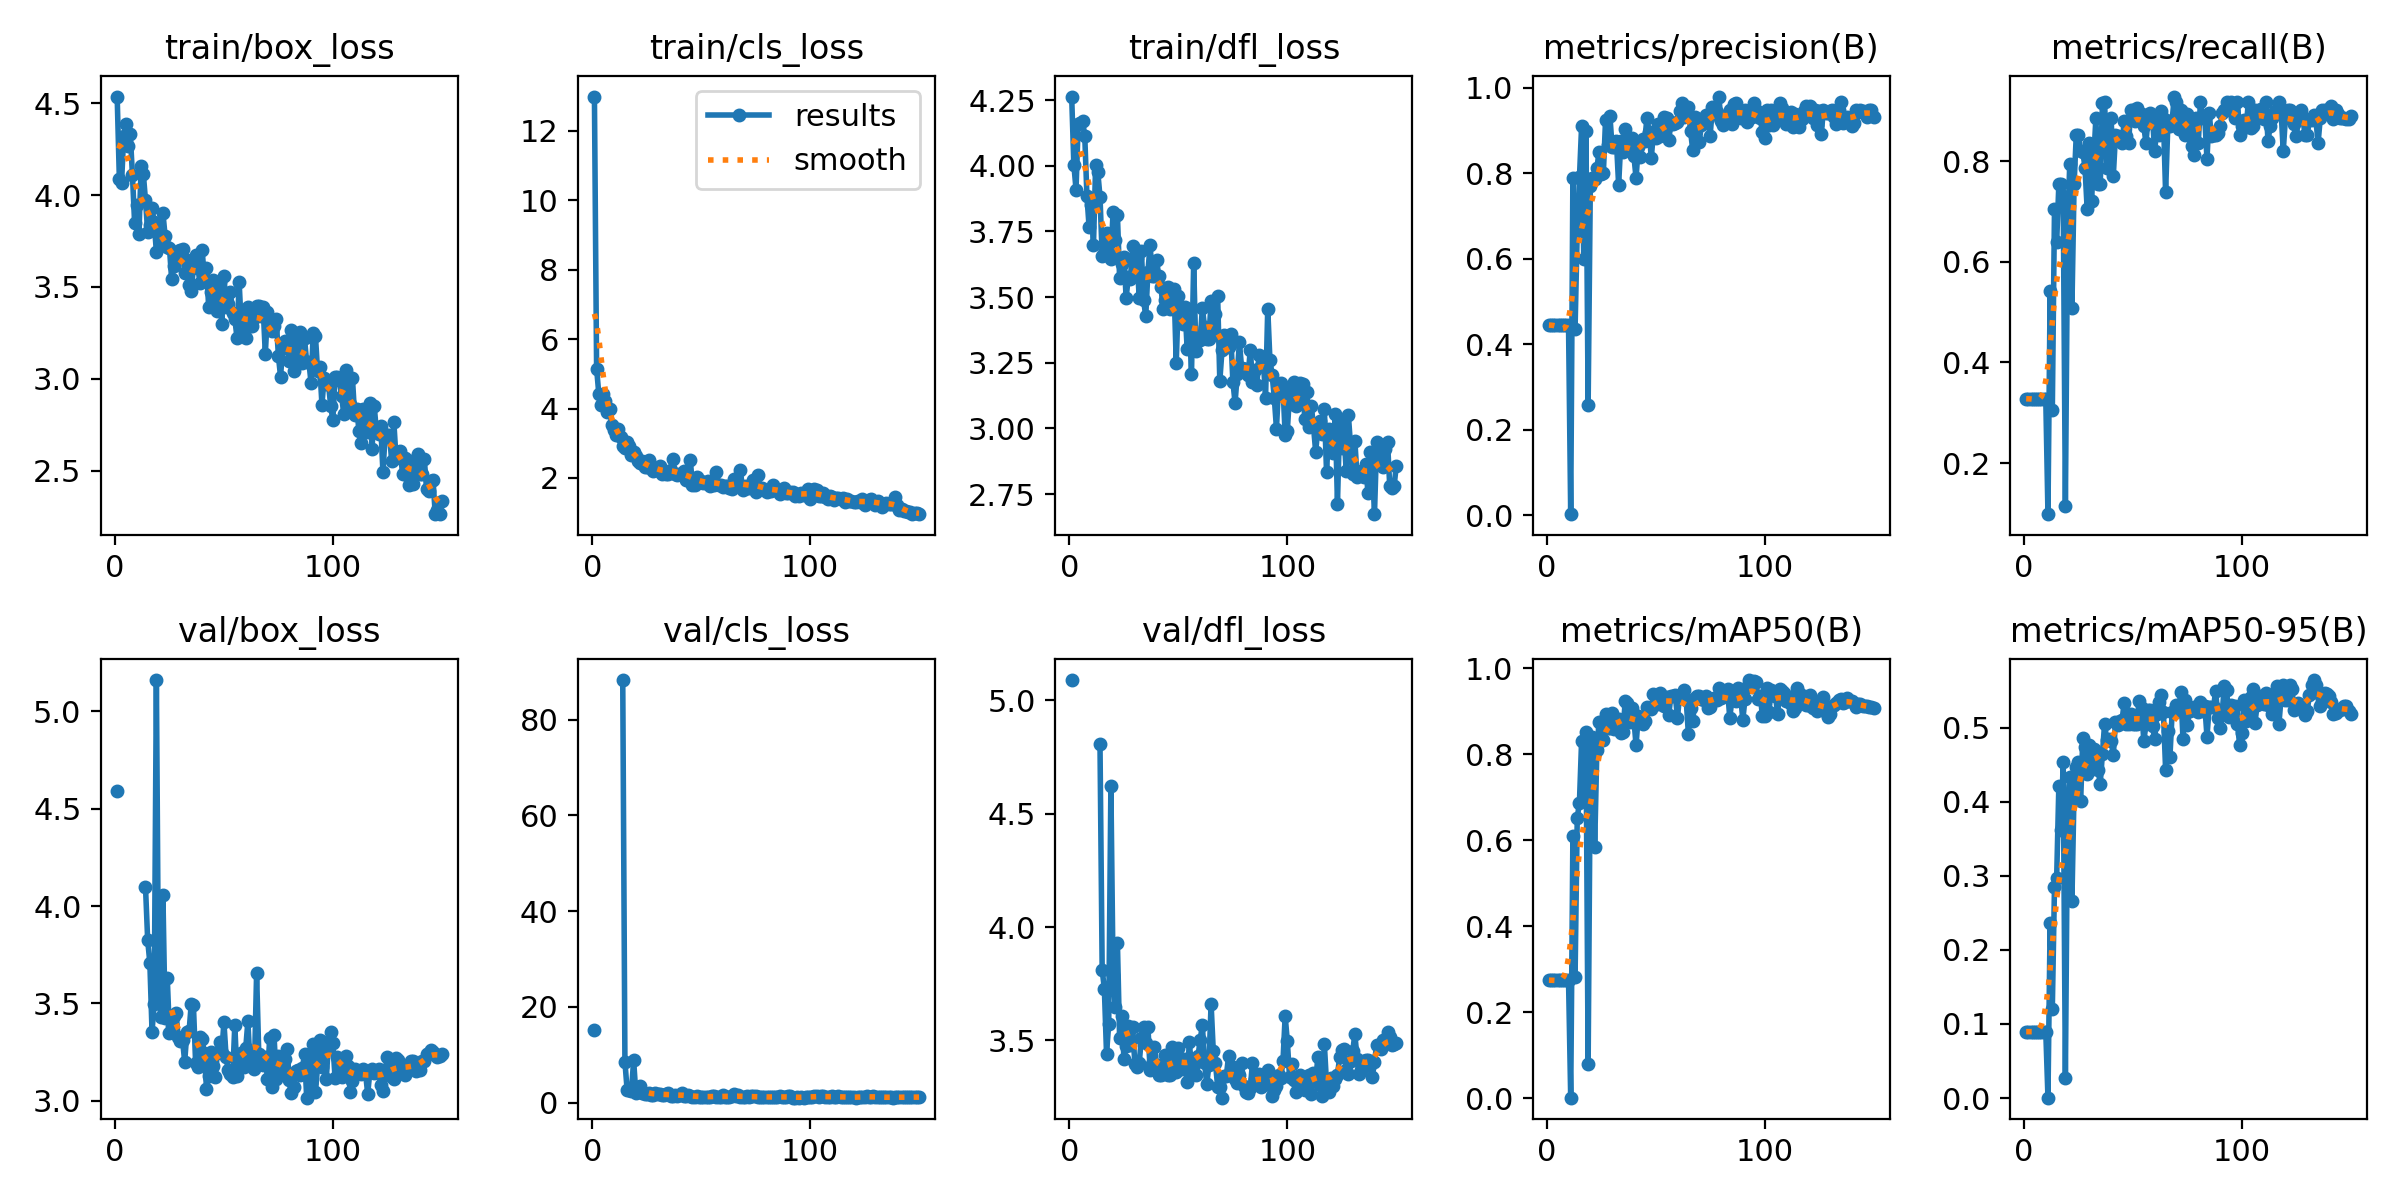

Values plotted in this chart, from the file beside it:
epoch, time, train/box_loss, train/cls_loss, train/dfl_loss, metrics/precision(B), metrics/recall(B), metrics/mAP50(B), metrics/mAP50-95(B), val/box_loss, val/cls_loss, val/dfl_loss, lr/pg0, lr/pg1, lr/pg2
1, 64.8, 4.536, 12.98, 4.264, 0.445, 0.3279, 0.2749, 0.08962, 4.591, 15.19, 5.09, 0.0004, 0.0004, 0.0004
2, 90.35, 4.089, 5.151, 4.004, 0.445, 0.3279, 0.2749, 0.08962, nan, nan, nan, 0.0008146, 0.0008146, 0.0008146
3, 114.9, 4.063, 4.431, 3.91, 0.445, 0.3279, 0.2749, 0.08962, nan, nan, nan, 0.001224, 0.001224, 0.001224
4, 136.1, 4.322, 4.095, 4.159, 0.445, 0.3279, 0.2749, 0.08962, nan, nan, nan, 0.001627, 0.001627, 0.001627
5, 157.6, 4.385, 4.43, 4.163, 0.445, 0.3279, 0.2749, 0.08962, nan, nan, nan, 0.001947, 0.001947, 0.001947
6, 182, 4.267, 4.229, 4.172, 0.445, 0.3279, 0.2749, 0.08962, nan, nan, nan, 0.001934, 0.001934, 0.001934
7, 209.8, 4.333, 3.905, 4.115, 0.445, 0.3279, 0.2749, 0.08962, nan, nan, nan, 0.001921, 0.001921, 0.001921
8, 239.2, 4.111, 3.995, 3.886, 0.445, 0.3279, 0.2749, 0.08962, nan, nan, nan, 0.001908, 0.001908, 0.001908
9, 264.6, 3.848, 3.513, 3.766, 0.445, 0.3279, 0.2749, 0.08962, nan, nan, nan, 0.001894, 0.001894, 0.001894
10, 289, 3.944, 3.373, 3.851, 0.445, 0.3279, 0.2749, 0.08962, nan, nan, nan, 0.001881, 0.001881, 0.001881
11, 319.1, 3.79, 3.24, 3.697, 0.00208, 0.09836, 0.00178, 0.00045, nan, nan, nan, 0.001868, 0.001868, 0.001868
12, 340.9, 4.155, 3.413, 4.001, 0.7901, 0.541, 0.6097, 0.2361, nan, nan, nan, 0.001855, 0.001855, 0.001855
13, 372.6, 4.117, 3.169, 3.975, 0.4365, 0.3048, 0.2828, 0.1208, nan, nan, nan, 0.001842, 0.001842, 0.001842
14, 397, 3.971, 2.911, 3.883, 0.666, 0.7049, 0.6519, 0.2855, 4.1, 88.28, 4.807, 0.001828, 0.001828, 0.001828
15, 452.3, 3.801, 2.873, 3.658, 0.7903, 0.6393, 0.6869, 0.2976, 3.825, 8.563, 3.811, 0.001815, 0.001815, 0.001815
16, 474.7, 3.836, 3.041, 3.67, 0.9106, 0.7541, 0.8313, 0.422, 3.708, 2.731, 3.729, 0.001802, 0.001802, 0.001802
17, 511.9, 3.927, 2.909, 3.743, 0.6001, 0.7541, 0.6969, 0.3623, 3.355, 2.764, 3.441, 0.001789, 0.001789, 0.001789
18, 538.6, 3.851, 2.652, 3.675, 0.8991, 0.7308, 0.8518, 0.4539, 3.498, 2.508, 3.572, 0.001776, 0.001776, 0.001776
19, 576.5, 3.689, 2.741, 3.645, 0.2586, 0.1148, 0.07981, 0.02654, 5.16, 8.861, 4.624, 0.001762, 0.001762, 0.001762
20, 604.2, 3.788, 2.645, 3.824, 0.7694, 0.6557, 0.7793, 0.3922, 3.564, 2.046, 3.79, 0.001749, 0.001749, 0.001749
21, 630.4, 3.749, 2.5, 3.719, 0.7886, 0.795, 0.8405, 0.4342, 3.43, 3.211, 3.646, 0.001736, 0.001736, 0.001736
22, 655.7, 3.902, 2.419, 3.812, 0.7861, 0.5082, 0.5845, 0.2659, 4.058, 3.529, 3.929, 0.001723, 0.001723, 0.001723
23, 677.9, 3.778, 2.495, 3.573, 0.8117, 0.7541, 0.8088, 0.4165, 3.426, 2.059, 3.511, 0.00171, 0.00171, 0.00171
24, 704.9, 3.719, 2.302, 3.628, 0.8501, 0.8525, 0.8747, 0.4467, 3.63, 1.825, 3.606, 0.001696, 0.001696, 0.001696
25, 733.6, 3.714, 2.328, 3.652, 0.7975, 0.8525, 0.8743, 0.4544, 3.347, 1.785, 3.418, 0.001683, 0.001683, 0.001683
26, 772.1, 3.54, 2.509, 3.498, 0.8016, 0.8197, 0.8321, 0.4006, 3.385, 2.096, 3.473, 0.00167, 0.00167, 0.00167
27, 799.2, 3.615, 2.293, 3.577, 0.9258, 0.8185, 0.8943, 0.4862, 3.434, 1.718, 3.562, 0.001657, 0.001657, 0.001657
28, 839.7, 3.668, 2.202, 3.569, 0.8653, 0.7869, 0.8604, 0.4746, 3.453, 1.642, 3.481, 0.001644, 0.001644, 0.001644
29, 866.7, 3.693, 2.235, 3.694, 0.9347, 0.7044, 0.8619, 0.4373, 3.329, 2.02, 3.558, 0.00163, 0.00163, 0.00163
30, 893.2, 3.698, 2.289, 3.635, 0.8617, 0.8361, 0.895, 0.4761, 3.309, 1.878, 3.397, 0.001617, 0.001617, 0.001617
31, 919.2, 3.707, 2.359, 3.651, 0.8611, 0.7213, 0.8578, 0.4445, 3.31, 1.783, 3.381, 0.001604, 0.001604, 0.001604
32, 947.1, 3.573, 2.12, 3.496, 0.8746, 0.8033, 0.8682, 0.4714, 3.201, 1.633, 3.4, 0.001591, 0.001591, 0.001591
33, 975.1, 3.647, 2.164, 3.677, 0.772, 0.8852, 0.8814, 0.4619, 3.353, 1.712, 3.51, 0.001578, 0.001578, 0.001578
34, 1002, 3.509, 2.118, 3.489, 0.8752, 0.7541, 0.8502, 0.4427, 3.356, 1.775, 3.558, 0.001564, 0.001564, 0.001564
35, 1029, 3.479, 2.129, 3.427, 0.8489, 0.7541, 0.8515, 0.4246, 3.497, 2.016, 3.489, 0.001551, 0.001551, 0.001551
36, 1055, 3.603, 2.241, 3.596, 0.9029, 0.915, 0.9226, 0.4649, 3.491, 1.402, 3.561, 0.001538, 0.001538, 0.001538
37, 1082, 3.673, 2.542, 3.699, 0.8561, 0.918, 0.9196, 0.5054, 3.196, 1.432, 3.37, 0.001525, 0.001525, 0.001525
38, 1114, 3.608, 2.12, 3.58, 0.8738, 0.7869, 0.8754, 0.4836, 3.175, 1.72, 3.398, 0.001512, 0.001512, 0.001512
39, 1141, 3.522, 2.094, 3.582, 0.8816, 0.8361, 0.9073, 0.4851, 3.328, 1.499, 3.473, 0.001498, 0.001498, 0.001498
40, 1168, 3.702, 2.114, 3.64, 0.8412, 0.8852, 0.881, 0.4821, 3.316, 1.542, 3.39, 0.001485, 0.001485, 0.001485
41, 1194, 3.551, 2.102, 3.579, 0.7887, 0.7705, 0.8204, 0.4631, 3.247, 2.003, 3.346, 0.001472, 0.001472, 0.001472
42, 1221, 3.605, 2.21, 3.538, 0.861, 0.8525, 0.8889, 0.5071, 3.063, 1.511, 3.348, 0.001459, 0.001459, 0.001459
43, 1247, 3.391, 1.934, 3.455, 0.8383, 0.8496, 0.8776, 0.5033, 3.128, 1.452, 3.369, 0.001446, 0.001446, 0.001446
44, 1274, 3.473, 1.95, 3.489, 0.8805, 0.8459, 0.8693, 0.5098, 3.249, 1.572, 3.438, 0.001432, 0.001432, 0.001432
45, 1301, 3.535, 2.527, 3.537, 0.8763, 0.8361, 0.8774, 0.5102, 3.18, 1.472, 3.348, 0.001419, 0.001419, 0.001419
46, 1333, 3.396, 1.789, 3.454, 0.9306, 0.8792, 0.9101, 0.534, 3.124, 1.29, 3.346, 0.001406, 0.001406, 0.001406
47, 1368, 3.369, 1.812, 3.462, 0.8963, 0.8504, 0.9083, 0.505, 3.247, 1.297, 3.469, 0.001393, 0.001393, 0.001393
48, 1395, 3.526, 2.037, 3.533, 0.8364, 0.8361, 0.9048, 0.5054, 3.303, 1.349, 3.423, 0.00138, 0.00138, 0.00138
49, 1422, 3.298, 1.899, 3.249, 0.8978, 0.9016, 0.9395, 0.5192, 3.243, 1.27, 3.362, 0.001366, 0.001366, 0.001366
50, 1450, 3.562, 1.916, 3.506, 0.8839, 0.9016, 0.9195, 0.505, 3.404, 1.264, 3.464, 0.001353, 0.001353, 0.001353
51, 1477, 3.392, 1.868, 3.425, 0.9148, 0.8803, 0.9171, 0.5057, 3.226, 1.272, 3.408, 0.00134, 0.00134, 0.00134
52, 1505, 3.408, 1.855, 3.397, 0.8876, 0.9061, 0.9414, 0.5052, 3.156, 1.21, 3.372, 0.001327, 0.001327, 0.001327
53, 1532, 3.471, 1.915, 3.464, 0.9001, 0.8861, 0.9314, 0.536, 3.137, 1.138, 3.418, 0.001314, 0.001314, 0.001314
54, 1564, 3.355, 1.776, 3.304, 0.9316, 0.8931, 0.9126, 0.5265, 3.12, 1.294, 3.318, 0.0013, 0.0013, 0.0013
55, 1588, 3.325, 1.823, 3.415, 0.9302, 0.8689, 0.9334, 0.482, 3.39, 1.364, 3.493, 0.001287, 0.001287, 0.001287
56, 1616, 3.224, 1.794, 3.207, 0.8791, 0.8361, 0.8903, 0.5047, 3.13, 1.423, 3.381, 0.001274, 0.001274, 0.001274
57, 1638, 3.524, 2.168, 3.63, 0.9156, 0.8893, 0.9363, 0.5244, 3.197, 1.251, 3.39, 0.001261, 0.001261, 0.001261
58, 1665, 3.274, 1.79, 3.296, 0.9161, 0.8947, 0.9355, 0.5245, 3.244, 1.237, 3.349, 0.001248, 0.001248, 0.001248
59, 1688, 3.329, 1.804, 3.338, 0.9179, 0.8852, 0.9371, 0.5018, 3.175, 1.226, 3.43, 0.001234, 0.001234, 0.001234
60, 1717, 3.22, 1.744, 3.335, 0.9201, 0.8197, 0.8851, 0.4847, 3.269, 1.529, 3.504, 0.001221, 0.001221, 0.001221
... 90 more rows
